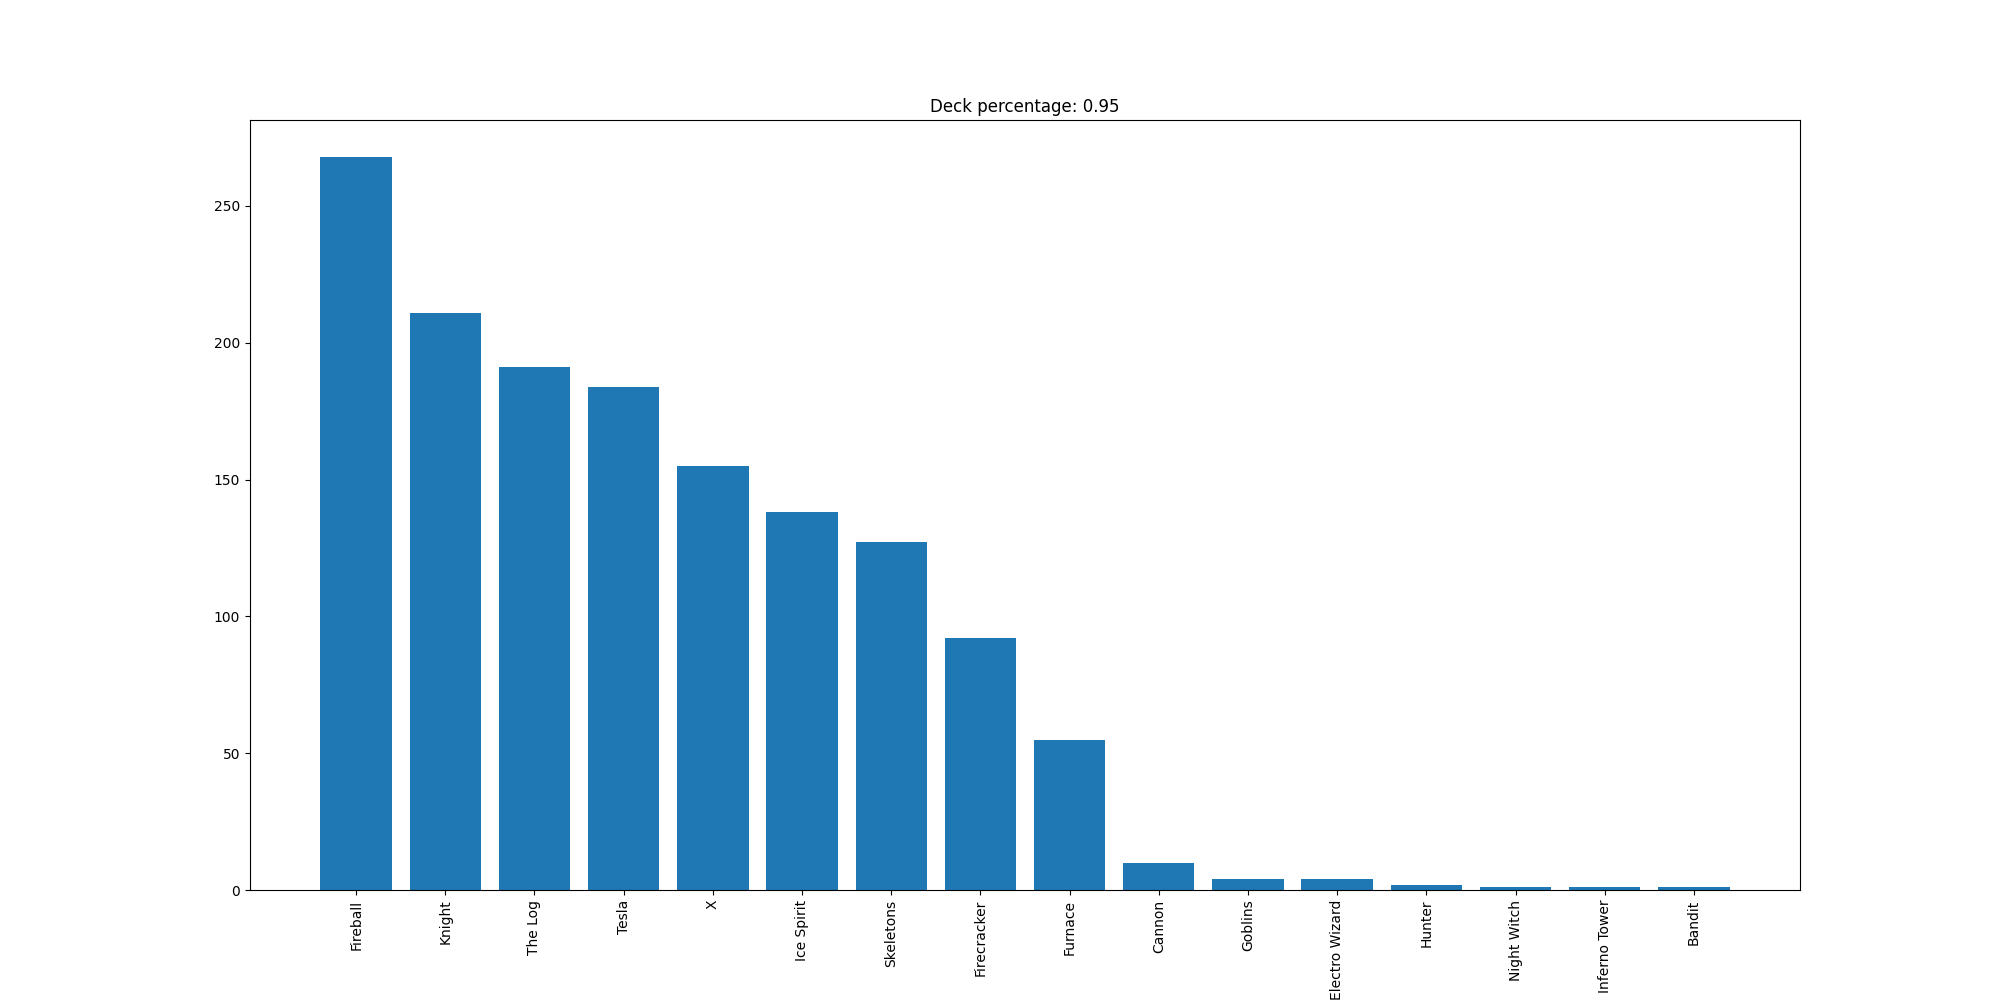

The data file committed next to this chart (first rows):
Fireball, 268
Knight, 211
The Log, 191
Tesla, 184
X, 155
Ice Spirit, 138
Skeletons, 127
Firecracker, 92
Furnace, 55
Cannon, 10
Goblins, 4
Electro Wizard, 4
Hunter, 2
Night Witch, 1
Inferno Tower, 1
Bandit, 1
